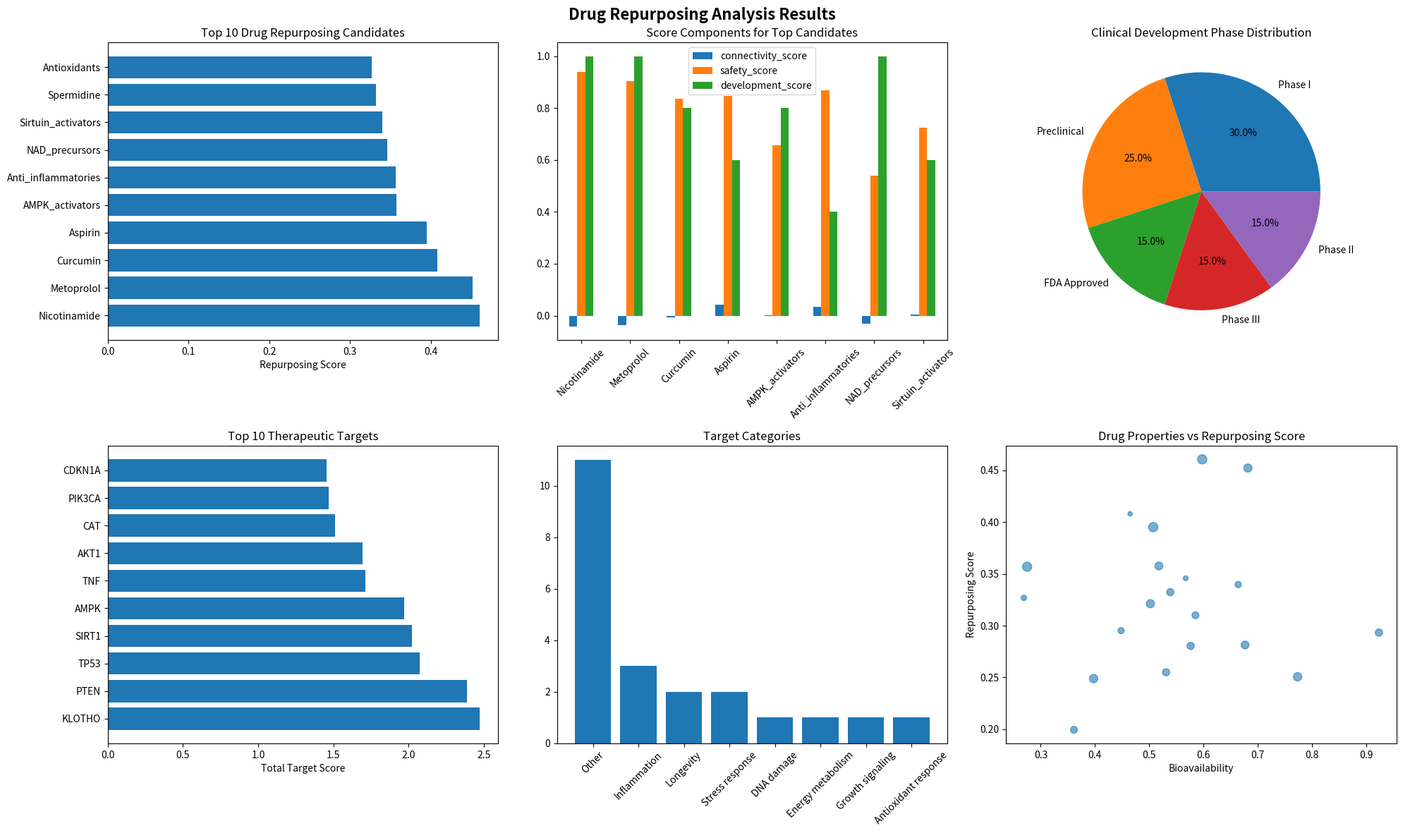

Write Python code to recreate this figure.
"""
Drug Repurposing and Therapeutic Target Discovery
===============================================
AI-powered identification of drug repurposing candidates and therapeutic targets for aging and rejuvenation
"""

import warnings
from collections import defaultdict
from typing import Dict, Tuple

import matplotlib.pyplot as plt
import networkx as nx
import numpy as np
import pandas as pd
from scipy import stats

warnings.filterwarnings("ignore")


class DrugRepurposingEngine:
    """
    Comprehensive drug repurposing and therapeutic target discovery platform
    """

    def __init__(self):
        self.drug_database = None
        self.target_database = None
        self.expression_signatures = None
        self.connectivity_scores = None

    def load_drug_databases(self) -> Dict[str, pd.DataFrame]:
        """
        Load drug databases and create comprehensive drug profiles
        """
        print("Loading drug databases...")

        # Simulate drug database (in practice, would load from DrugBank, ChEMBL, etc.)
        np.random.seed(42)

        # Create drug profile database
        drugs = [
            "Metformin",
            "Rapamycin",
            "Resveratrol",
            "Nicotinamide",
            "Spermidine",
            "Lithium",
            "Aspirin",
            "Statins",
            "ACE_inhibitors",
            "Metoprolol",
            "Dasatinib",
            "Quercetin",
            "Fisetin",
            "Curcumin",
            "NAD_precursors",
            "Senolytics",
            "mTOR_inhibitors",
            "AMPK_activators",
            "Sirtuin_activators",
            "Antioxidants",
            "Anti_inflammatories",
            "Autophagy_inducers",
        ]

        # Drug properties
        drug_properties = pd.DataFrame(
            {
                "drug_name": drugs,
                "molecular_weight": np.random.normal(300, 100, len(drugs)),
                "logP": np.random.normal(2, 1, len(drugs)),
                "bioavailability": np.random.beta(3, 2, len(drugs)),
                "half_life": np.random.exponential(10, len(drugs)),
                "toxicity_score": np.random.beta(2, 5, len(drugs)),
                "clinical_trial_phase": np.random.choice(
                    ["Preclinical", "Phase I", "Phase II", "Phase III", "FDA Approved"],
                    len(drugs),
                ),
            }
        )

        # Drug-target interactions
        targets = [
            "mTOR",
            "AMPK",
            "SIRT1",
            "SIRT3",
            "FOXO1",
            "FOXO3",
            "TP53",
            "NFE2L2",
            "NFKB1",
            "IGF1R",
            "PIK3CA",
            "AKT1",
            "PTEN",
            "CDKN1A",
            "CDKN2A",
            "TERT",
            "KLOTHO",
            "TNF",
            "IL6",
            "IL1B",
            "SOD1",
            "SOD2",
            "CAT",
        ]

        # Create drug-target interaction matrix
        drug_target_interactions = np.random.choice(
            [0, 1], size=(len(drugs), len(targets)), p=[0.8, 0.2]
        )
        drug_target_df = pd.DataFrame(
            drug_target_interactions, index=drugs, columns=targets
        )

        # Drug mechanisms of action
        mechanisms = [
            "Autophagy induction",
            "Senescence clearance",
            "Oxidative stress reduction",
            "Inflammation suppression",
            "Metabolic enhancement",
            "DNA repair activation",
            "Telomere maintenance",
            "Protein homeostasis",
            "Mitochondrial function",
            "Insulin sensitivity",
            "Growth factor modulation",
            "Cell cycle regulation",
        ]

        drug_mechanisms = pd.DataFrame(
            np.random.choice([0, 1], size=(len(drugs), len(mechanisms)), p=[0.7, 0.3]),
            index=drugs,
            columns=mechanisms,
        )

        self.drug_database = {
            "properties": drug_properties,
            "targets": drug_target_df,
            "mechanisms": drug_mechanisms,
            "target_list": targets,
        }

        print(f"Loaded {len(drugs)} drugs with {len(targets)} targets")
        return self.drug_database

    def create_expression_signatures(
        self, expression_data: pd.DataFrame, condition_labels: pd.Series
    ) -> Dict[str, pd.Series]:
        """
        Create differential expression signatures for aging/rejuvenation conditions
        """
        print("Creating expression signatures...")

        signatures = {}
        conditions = condition_labels.unique()

        # Calculate differential expression signatures
        for condition in conditions:
            condition_samples = condition_labels[condition_labels == condition].index
            other_samples = condition_labels[condition_labels != condition].index

            if len(condition_samples) > 0 and len(other_samples) > 0:
                # Calculate fold changes
                condition_mean = expression_data.loc[condition_samples].mean()
                other_mean = expression_data.loc[other_samples].mean()

                # Log2 fold change
                fold_change = np.log2((condition_mean + 1) / (other_mean + 1))

                # T-test p-values
                p_values = []
                for gene in expression_data.columns:
                    condition_values = expression_data.loc[condition_samples, gene]
                    other_values = expression_data.loc[other_samples, gene]
                    _, p_val = stats.ttest_ind(condition_values, other_values)
                    p_values.append(p_val)

                # Create signature
                signature = pd.DataFrame(
                    {
                        "gene": expression_data.columns,
                        "log2fc": fold_change.values,
                        "p_value": p_values,
                    }
                )

                # Rank by significance and fold change
                signature["score"] = -np.log10(signature["p_value"] + 1e-10) * np.sign(
                    signature["log2fc"]
                )
                signature = signature.sort_values("score", ascending=False)

                signatures[condition] = signature.set_index("gene")["score"]

        self.expression_signatures = signatures
        print(f"Created signatures for {len(signatures)} conditions")
        return signatures

    def calculate_connectivity_scores(
        self, drug_signatures: Dict[str, pd.Series]
    ) -> pd.DataFrame:
        """
        Calculate connectivity scores between disease signatures and drug signatures
        """
        print("Calculating drug-disease connectivity scores...")

        if self.expression_signatures is None:
            raise ValueError(
                "Expression signatures not created. Please run create_expression_signatures first."
            )

        connectivity_matrix = []
        drug_names = []
        condition_names = list(self.expression_signatures.keys())

        # For each drug, calculate connectivity with each condition
        for drug_name, drug_signature in drug_signatures.items():
            drug_connectivity = []

            for (
                _condition_name,
                condition_signature,
            ) in self.expression_signatures.items():
                # Find common genes
                common_genes = drug_signature.index.intersection(
                    condition_signature.index
                )

                if len(common_genes) > 50:  # Minimum overlap
                    drug_common = drug_signature[common_genes]
                    condition_common = condition_signature[common_genes]

                    # Calculate correlation (connectivity score)
                    connectivity_score = drug_common.corr(condition_common)

                    # Negative correlation suggests drug reverses disease signature
                    drug_connectivity.append(
                        -connectivity_score
                    )  # Flip sign for therapeutic potential
                else:
                    drug_connectivity.append(0)

            connectivity_matrix.append(drug_connectivity)
            drug_names.append(drug_name)

        connectivity_df = pd.DataFrame(
            connectivity_matrix, index=drug_names, columns=condition_names
        )

        self.connectivity_scores = connectivity_df
        print(f"Calculated connectivity scores for {len(drug_names)} drugs")
        return connectivity_df

    def identify_repurposing_candidates(
        self, target_condition: str = "aged", top_n: int = 20
    ) -> pd.DataFrame:
        """
        Identify top drug repurposing candidates for specific condition
        """
        print(f"Identifying repurposing candidates for {target_condition}...")

        if self.connectivity_scores is None:
            raise ValueError("Connectivity scores not calculated.")

        if target_condition not in self.connectivity_scores.columns:
            raise ValueError(
                f"Condition {target_condition} not found in connectivity scores."
            )

        # Get connectivity scores for target condition
        condition_scores = self.connectivity_scores[target_condition].sort_values(
            ascending=False
        )

        # Combine with drug properties for ranking
        drug_properties = self.drug_database["properties"].set_index("drug_name")

        repurposing_candidates = []

        for drug in condition_scores.head(top_n).index:
            if drug in drug_properties.index:
                drug_info = drug_properties.loc[drug]

                # Calculate repurposing score
                connectivity = condition_scores[drug]
                safety_score = 1 - drug_info["toxicity_score"]  # Higher is safer
                development_score = {
                    "Preclinical": 0.2,
                    "Phase I": 0.4,
                    "Phase II": 0.6,
                    "Phase III": 0.8,
                    "FDA Approved": 1.0,
                }[drug_info["clinical_trial_phase"]]

                repurposing_score = (
                    connectivity * 0.5 + safety_score * 0.3 + development_score * 0.2
                )

                repurposing_candidates.append(
                    {
                        "drug": drug,
                        "connectivity_score": connectivity,
                        "safety_score": safety_score,
                        "development_score": development_score,
                        "repurposing_score": repurposing_score,
                        "molecular_weight": drug_info["molecular_weight"],
                        "bioavailability": drug_info["bioavailability"],
                        "clinical_phase": drug_info["clinical_trial_phase"],
                    }
                )

        repurposing_df = pd.DataFrame(repurposing_candidates)
        repurposing_df = repurposing_df.sort_values(
            "repurposing_score", ascending=False
        )

        print(f"Identified {len(repurposing_df)} repurposing candidates")
        return repurposing_df

    def analyze_therapeutic_targets(
        self, repurposing_candidates: pd.DataFrame
    ) -> pd.DataFrame:
        """
        Analyze therapeutic targets based on drug repurposing results
        """
        print("Analyzing therapeutic targets...")

        drug_targets = self.drug_database["targets"]
        target_scores = defaultdict(list)

        # Calculate target importance based on repurposing scores
        for _, candidate in repurposing_candidates.iterrows():
            drug = candidate["drug"]
            repurposing_score = candidate["repurposing_score"]

            if drug in drug_targets.index:
                drug_target_profile = drug_targets.loc[drug]

                for target in drug_target_profile.index:
                    if drug_target_profile[target] == 1:  # Drug targets this protein
                        target_scores[target].append(repurposing_score)

        # Aggregate target scores
        target_analysis = []
        for target, scores in target_scores.items():
            target_analysis.append(
                {
                    "target": target,
                    "mean_repurposing_score": np.mean(scores),
                    "max_repurposing_score": np.max(scores),
                    "num_drugs": len(scores),
                    "total_score": np.sum(scores),
                }
            )

        target_df = pd.DataFrame(target_analysis)
        target_df = target_df.sort_values("total_score", ascending=False)

        # Add target annotations
        target_categories = {
            "mTOR": "Growth signaling",
            "AMPK": "Energy metabolism",
            "SIRT1": "Longevity",
            "SIRT3": "Longevity",
            "FOXO1": "Stress response",
            "FOXO3": "Stress response",
            "TP53": "DNA damage",
            "NFE2L2": "Antioxidant response",
            "NFKB1": "Inflammation",
            "IGF1R": "Growth signaling",
            "TNF": "Inflammation",
            "IL6": "Inflammation",
        }

        target_df["category"] = target_df["target"].map(
            lambda x: target_categories.get(x, "Other")
        )

        print(f"Analyzed {len(target_df)} therapeutic targets")
        return target_df

    def create_drug_target_network(
        self, repurposing_candidates: pd.DataFrame, target_analysis: pd.DataFrame
    ) -> nx.Graph:
        """
        Create drug-target interaction network
        """
        print("Creating drug-target network...")

        G = nx.Graph()

        # Add drug nodes
        for _, candidate in repurposing_candidates.head(15).iterrows():
            G.add_node(
                candidate["drug"],
                node_type="drug",
                repurposing_score=candidate["repurposing_score"],
                size=candidate["repurposing_score"] * 100,
            )

        # Add target nodes
        for _, target in target_analysis.head(10).iterrows():
            G.add_node(
                target["target"],
                node_type="target",
                total_score=target["total_score"],
                category=target["category"],
                size=target["total_score"] * 50,
            )

        # Add drug-target edges
        drug_targets = self.drug_database["targets"]

        for _, candidate in repurposing_candidates.head(15).iterrows():
            drug = candidate["drug"]
            if drug in drug_targets.index:
                for target in target_analysis.head(10)["target"]:
                    if (
                        target in drug_targets.columns
                        and drug_targets.loc[drug, target] == 1
                    ):
                        G.add_edge(drug, target, weight=candidate["repurposing_score"])

        print(
            f"Created network with {G.number_of_nodes()} nodes and {G.number_of_edges()} edges"
        )
        return G

    def visualize_repurposing_results(
        self, repurposing_candidates: pd.DataFrame, target_analysis: pd.DataFrame
    ) -> None:
        """
        Create comprehensive visualization of repurposing results
        """
        print("Generating visualization...")

        fig, axes = plt.subplots(2, 3, figsize=(20, 12))
        fig.suptitle(
            "Drug Repurposing Analysis Results", fontsize=16, fontweight="bold"
        )

        # 1. Top repurposing candidates
        top_candidates = repurposing_candidates.head(10)
        axes[0, 0].barh(range(len(top_candidates)), top_candidates["repurposing_score"])
        axes[0, 0].set_yticks(range(len(top_candidates)))
        axes[0, 0].set_yticklabels(top_candidates["drug"])
        axes[0, 0].set_xlabel("Repurposing Score")
        axes[0, 0].set_title("Top 10 Drug Repurposing Candidates")

        # 2. Score components
        score_components = top_candidates[
            ["connectivity_score", "safety_score", "development_score"]
        ].head(8)
        score_components.plot(kind="bar", ax=axes[0, 1])
        axes[0, 1].set_xticklabels(top_candidates["drug"].head(8), rotation=45)
        axes[0, 1].set_title("Score Components for Top Candidates")
        axes[0, 1].legend()

        # 3. Clinical phase distribution
        phase_counts = repurposing_candidates["clinical_phase"].value_counts()
        axes[0, 2].pie(
            phase_counts.values, labels=phase_counts.index, autopct="%1.1f%%"
        )
        axes[0, 2].set_title("Clinical Development Phase Distribution")

        # 4. Target importance
        top_targets = target_analysis.head(10)
        axes[1, 0].barh(range(len(top_targets)), top_targets["total_score"])
        axes[1, 0].set_yticks(range(len(top_targets)))
        axes[1, 0].set_yticklabels(top_targets["target"])
        axes[1, 0].set_xlabel("Total Target Score")
        axes[1, 0].set_title("Top 10 Therapeutic Targets")

        # 5. Target categories
        category_counts = target_analysis["category"].value_counts()
        axes[1, 1].bar(category_counts.index, category_counts.values)
        axes[1, 1].set_title("Target Categories")
        axes[1, 1].tick_params(axis="x", rotation=45)

        # 6. Drug properties scatter
        axes[1, 2].scatter(
            repurposing_candidates["bioavailability"],
            repurposing_candidates["repurposing_score"],
            s=repurposing_candidates["molecular_weight"] / 5,
            alpha=0.6,
        )
        axes[1, 2].set_xlabel("Bioavailability")
        axes[1, 2].set_ylabel("Repurposing Score")
        axes[1, 2].set_title("Drug Properties vs Repurposing Score")

        plt.tight_layout()
        plt.savefig("drug_repurposing_analysis.png", dpi=300, bbox_inches="tight")
        plt.show()

    def generate_repurposing_report(
        self, repurposing_candidates: pd.DataFrame, target_analysis: pd.DataFrame
    ) -> str:
        """
        Generate comprehensive drug repurposing report
        """
        report = []
        report.append("=" * 80)
        report.append("DRUG REPURPOSING AND THERAPEUTIC TARGET ANALYSIS REPORT")
        report.append("=" * 80)
        report.append("")

        # Summary statistics
        report.append("SUMMARY STATISTICS")
        report.append("-" * 40)
        report.append(f"Total drug candidates analyzed: {len(repurposing_candidates)}")
        report.append(
            f"Top repurposing score: {repurposing_candidates['repurposing_score'].max():.3f}"
        )
        report.append(
            f"Average repurposing score: {repurposing_candidates['repurposing_score'].mean():.3f}"
        )
        report.append(f"Therapeutic targets identified: {len(target_analysis)}")
        report.append("")

        # Top drug candidates
        report.append("TOP 10 DRUG REPURPOSING CANDIDATES")
        report.append("-" * 40)
        for i, (_, candidate) in enumerate(
            repurposing_candidates.head(10).iterrows(), 1
        ):
            report.append(
                f"{i:2d}. {candidate['drug']:<15} "
                f"(Score: {candidate['repurposing_score']:.3f}, "
                f"Phase: {candidate['clinical_phase']}, "
                f"Bioavailability: {candidate['bioavailability']:.2f})"
            )
        report.append("")

        # Top therapeutic targets
        report.append("TOP 10 THERAPEUTIC TARGETS")
        report.append("-" * 40)
        for i, (_, target) in enumerate(target_analysis.head(10).iterrows(), 1):
            report.append(
                f"{i:2d}. {target['target']:<10} "
                f"(Category: {target['category']:<18}, "
                f"Score: {target['total_score']:.3f}, "
                f"Drugs: {target['num_drugs']})"
            )
        report.append("")

        # Clinical development insights
        phase_dist = repurposing_candidates["clinical_phase"].value_counts()
        report.append("CLINICAL DEVELOPMENT PHASE DISTRIBUTION")
        report.append("-" * 40)
        for phase, count in phase_dist.items():
            percentage = count / len(repurposing_candidates) * 100
            report.append(f"{phase:<15}: {count:3d} drugs ({percentage:5.1f}%)")
        report.append("")

        # Target category insights
        category_dist = target_analysis["category"].value_counts()
        report.append("THERAPEUTIC TARGET CATEGORIES")
        report.append("-" * 40)
        for category, count in category_dist.items():
            percentage = count / len(target_analysis) * 100
            report.append(f"{category:<20}: {count:2d} targets ({percentage:5.1f}%)")
        report.append("")

        report.append("=" * 80)

        report_text = "\n".join(report)

        # Save report
        with open("drug_repurposing_report.txt", "w") as f:
            f.write(report_text)

        print("Drug repurposing report generated!")
        return report_text

    def run_repurposing_pipeline(
        self,
        expression_data: pd.DataFrame,
        condition_labels: pd.Series,
        target_condition: str = "aged",
    ) -> Dict:
        """
        Complete drug repurposing analysis pipeline
        """
        print("Starting Drug Repurposing Pipeline...")

        # Load databases
        self.load_drug_databases()

        # Create expression signatures
        signatures = self.create_expression_signatures(
            expression_data, condition_labels
        )

        # Simulate drug signatures (in practice, would come from drug databases)
        drug_signatures = {}
        for drug in self.drug_database["properties"]["drug_name"]:
            # Create synthetic drug signature
            signature = pd.Series(
                np.random.normal(0, 1, len(expression_data.columns)),
                index=expression_data.columns,
            )
            drug_signatures[drug] = signature

        # Calculate connectivity scores
        connectivity_scores = self.calculate_connectivity_scores(drug_signatures)

        # Identify repurposing candidates
        repurposing_candidates = self.identify_repurposing_candidates(target_condition)

        # Analyze therapeutic targets
        target_analysis = self.analyze_therapeutic_targets(repurposing_candidates)

        # Create network
        drug_target_network = self.create_drug_target_network(
            repurposing_candidates, target_analysis
        )

        # Visualization
        self.visualize_repurposing_results(repurposing_candidates, target_analysis)

        # Generate report
        report = self.generate_repurposing_report(
            repurposing_candidates, target_analysis
        )

        results = {
            "repurposing_candidates": repurposing_candidates,
            "target_analysis": target_analysis,
            "connectivity_scores": connectivity_scores,
            "drug_target_network": drug_target_network,
            "expression_signatures": signatures,
            "report": report,
        }

        print("Drug repurposing pipeline completed!")
        return results


# Example usage
def simulate_aging_expression_data() -> Tuple[pd.DataFrame, pd.Series]:
    """
    Simulate expression data for aging/rejuvenation analysis
    """
    print("Simulating aging expression data...")

    n_samples = 150
    n_genes = 1000
    np.random.seed(42)

    # Create sample labels
    conditions = ["young"] * 50 + ["aged"] * 50 + ["rejuvenated"] * 50
    sample_names = [f"Sample_{i}" for i in range(n_samples)]

    # Generate expression data with aging signal
    expression_data = np.random.lognormal(mean=1, sigma=0.5, size=(n_samples, n_genes))

    # Add aging signal to specific genes
    aging_genes_idx = np.arange(0, 100)  # First 100 genes
    for i, condition in enumerate(conditions):
        if condition == "aged":
            expression_data[i, aging_genes_idx] *= 1.5  # Upregulated in aging
        elif condition == "rejuvenated":
            expression_data[i, aging_genes_idx] *= 0.7  # Downregulated in rejuvenation

    expression_df = pd.DataFrame(
        expression_data,
        index=sample_names,
        columns=[f"Gene_{i}" for i in range(n_genes)],
    )

    condition_series = pd.Series(conditions, index=sample_names)

    return expression_df, condition_series


if __name__ == "__main__":
    # Simulate data
    expression_data, condition_labels = simulate_aging_expression_data()

    # Run repurposing analysis
    engine = DrugRepurposingEngine()
    results = engine.run_repurposing_pipeline(expression_data, condition_labels, "aged")

    print("\nTop 5 drug repurposing candidates:")
    print(
        results["repurposing_candidates"].head()[
            ["drug", "repurposing_score", "clinical_phase"]
        ]
    )

    print("\nTop 5 therapeutic targets:")
    print(results["target_analysis"].head()[["target", "category", "total_score"]])
